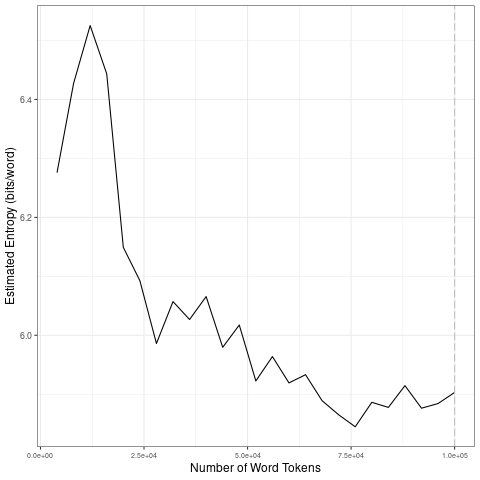

Values plotted in this chart, from the file beside it:
file, entropy.Corpus.Size, entropy.Entropy, sd.Corpus.Size, sd.SD
data/2021_by_en/2021-08-01_tokens_1-gram…, 4000, 6.276, 20000, 0.1502
data/2021_by_en/2021-08-01_tokens_1-gram…, 8000, 6.427, 40000, 0.04077
data/2021_by_en/2021-08-01_tokens_1-gram…, 12000, 6.525, 60000, 0.04114
data/2021_by_en/2021-08-01_tokens_1-gram…, 16000, 6.443, 80000, 0.03294
data/2021_by_en/2021-08-01_tokens_1-gram…, 20000, 6.149, 1e+05, 0.01691
data/2021_by_en/2021-08-01_tokens_1-gram…, 24000, 6.093, 20000, 0.1502
data/2021_by_en/2021-08-01_tokens_1-gram…, 28000, 5.986, 40000, 0.04077
data/2021_by_en/2021-08-01_tokens_1-gram…, 32000, 6.057, 60000, 0.04114
data/2021_by_en/2021-08-01_tokens_1-gram…, 36000, 6.027, 80000, 0.03294
data/2021_by_en/2021-08-01_tokens_1-gram…, 40000, 6.066, 1e+05, 0.01691
data/2021_by_en/2021-08-01_tokens_1-gram…, 44000, 5.98, 20000, 0.1502
data/2021_by_en/2021-08-01_tokens_1-gram…, 48000, 6.017, 40000, 0.04077
data/2021_by_en/2021-08-01_tokens_1-gram…, 52000, 5.923, 60000, 0.04114
data/2021_by_en/2021-08-01_tokens_1-gram…, 56000, 5.964, 80000, 0.03294
data/2021_by_en/2021-08-01_tokens_1-gram…, 60000, 5.919, 1e+05, 0.01691
data/2021_by_en/2021-08-01_tokens_1-gram…, 64000, 5.933, 20000, 0.1502
data/2021_by_en/2021-08-01_tokens_1-gram…, 68000, 5.889, 40000, 0.04077
data/2021_by_en/2021-08-01_tokens_1-gram…, 72000, 5.865, 60000, 0.04114
data/2021_by_en/2021-08-01_tokens_1-gram…, 76000, 5.845, 80000, 0.03294
data/2021_by_en/2021-08-01_tokens_1-gram…, 80000, 5.886, 1e+05, 0.01691
data/2021_by_en/2021-08-01_tokens_1-gram…, 84000, 5.878, 20000, 0.1502
data/2021_by_en/2021-08-01_tokens_1-gram…, 88000, 5.915, 40000, 0.04077
data/2021_by_en/2021-08-01_tokens_1-gram…, 92000, 5.876, 60000, 0.04114
data/2021_by_en/2021-08-01_tokens_1-gram…, 96000, 5.884, 80000, 0.03294
data/2021_by_en/2021-08-01_tokens_1-gram…, 1e+05, 5.903, 1e+05, 0.01691
